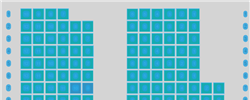
Workflow: SelectPlaces

Step 1: Select places on the canvas in window 'Select Seats' (chrome.exe)

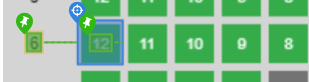
Step 2 [then]: CV Click - Button

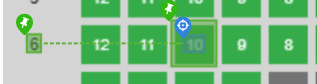
Step 3 [then]: CV Click - Text

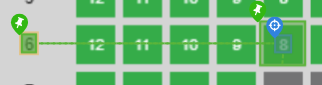
Step 4 [then]: CV Click - Text

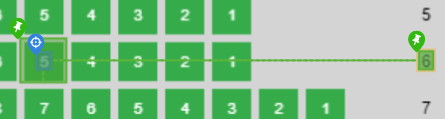
Step 5 [then]: CV Click - Text

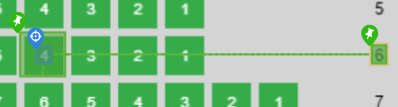
Step 6 [then]: CV Click - Text

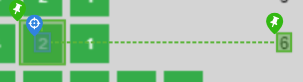
Step 7 [then]: CV Click - Text

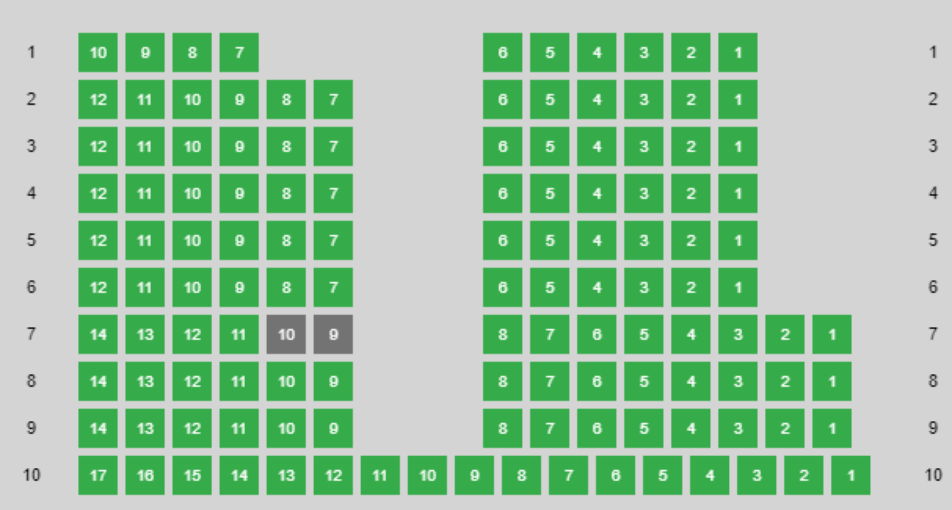
Step 8: Screen CV Click - '12' (Main)